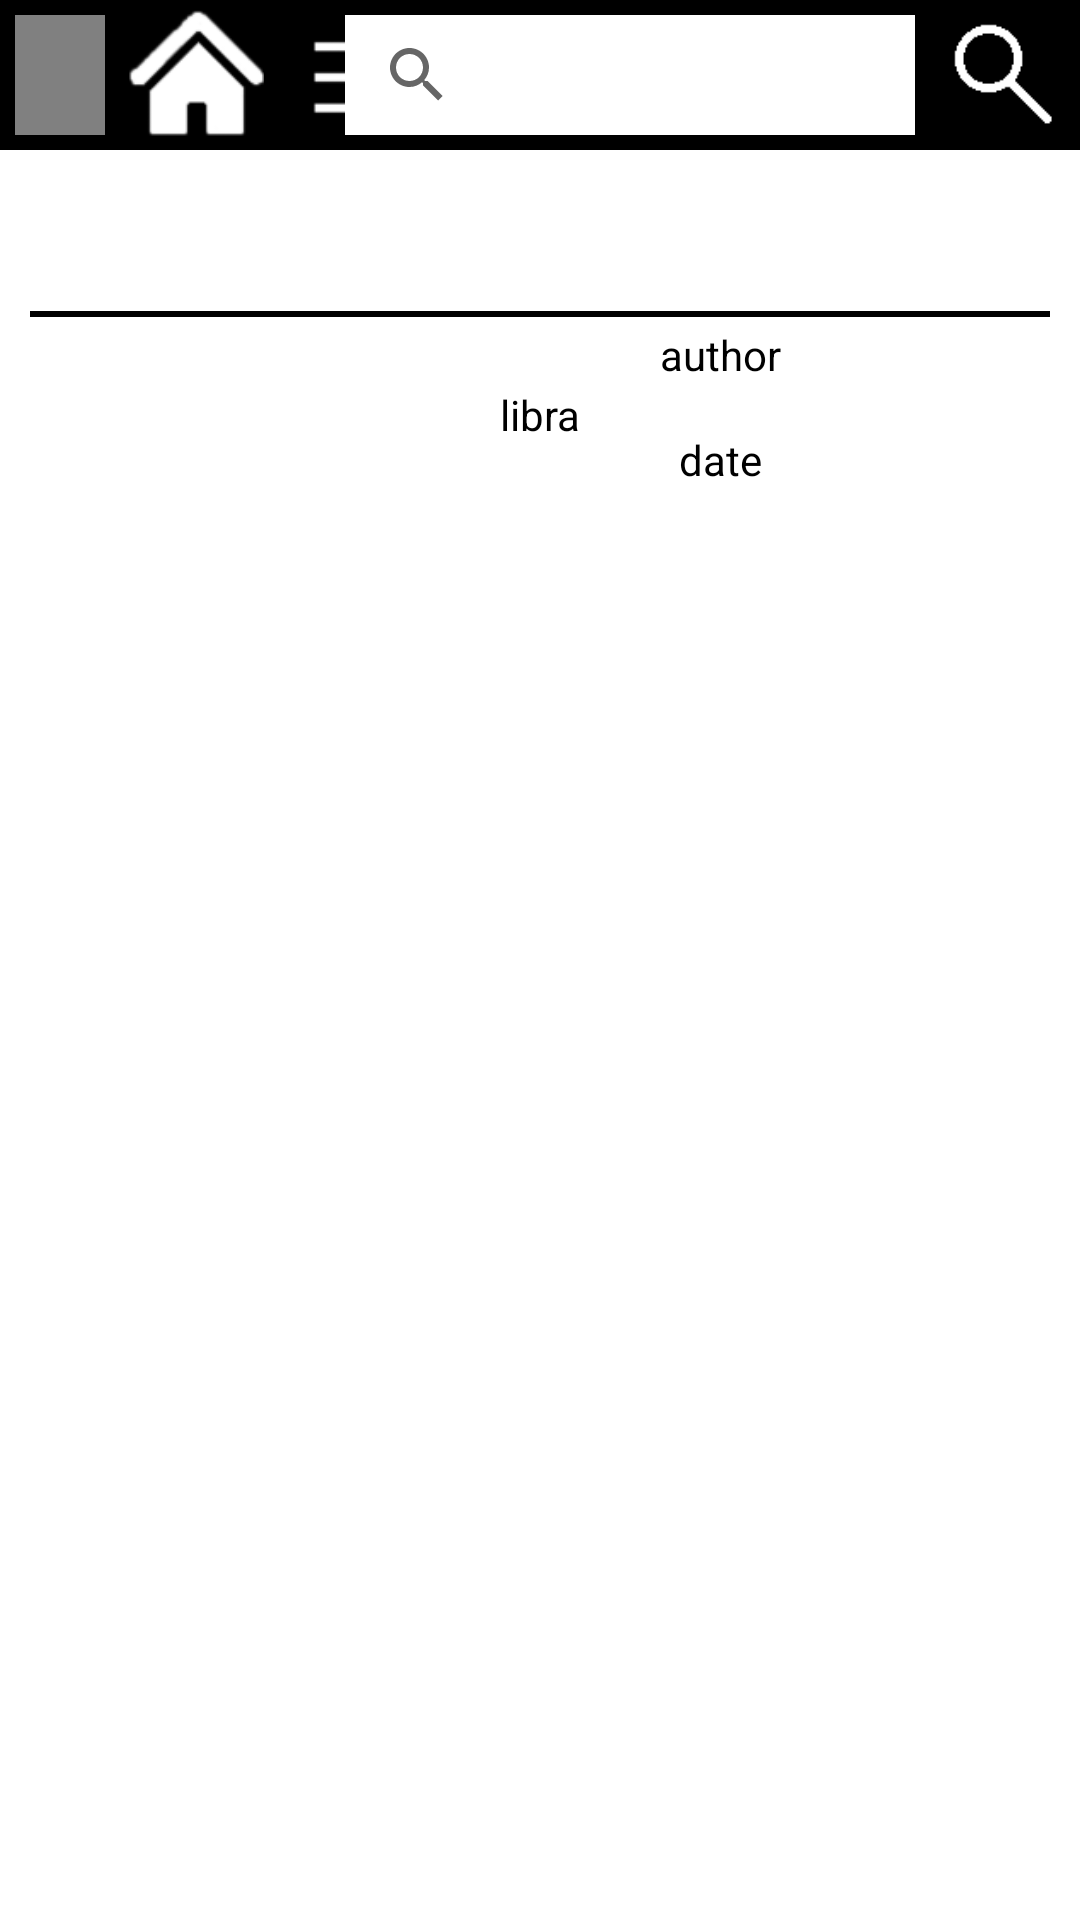

Android layout source for this screen:
<!-- AndroidManifest.xml: application theme Theme.MangaReaderApp -->
<!-- res/layout/manga_detail.xml -->
<?xml version="1.0" encoding="utf-8"?>
<androidx.constraintlayout.widget.ConstraintLayout xmlns:android="http://schemas.android.com/apk/res/android"
    xmlns:tools="http://schemas.android.com/tools"
    xmlns:app="http://schemas.android.com/apk/res-auto"
    android:layout_width="match_parent"
    android:layout_height="match_parent">

        <LinearLayout
            android:id="@+id/holdsAll"
            android:layout_width="wrap_content"
            android:layout_height="wrap_content"
            android:orientation="vertical"
            app:layout_constraintTop_toTopOf="parent"
            app:layout_constraintStart_toStartOf="parent" >

            <TextView
                android:id="@+id/topBox"
                android:layout_width="match_parent"
                android:layout_height="50dp"
                android:background="@drawable/box" />

            <TextView
                android:id="@+id/mangaName"
                android:layout_width="match_parent"
                android:layout_height="wrap_content"
                android:layout_marginTop="10dp"
                android:layout_marginBottom="10dp"
                android:background="@color/white"
                android:gravity="center"
                android:textSize="25sp"
                android:textStyle="bold"
                android:text=""
                android:textColor="@color/black"/>

            <View
                android:layout_width="match_parent"
                android:layout_height="2dp"
                android:background="@color/black"
                android:layout_marginLeft="10dp"
                android:layout_marginRight="10dp"/>

            <RelativeLayout
                android:id="@+id/details"
                android:layout_width="match_parent"
                android:layout_height="wrap_content"
                android:orientation="horizontal" >

                <ImageView
                    android:id="@+id/mangaCover"
                    android:layout_width="120dp"
                    android:layout_height="wrap_content"
                    android:padding="5dp"
                    android:src="@drawable/ic_launcher_foreground"
                    tools:ignore="ImageContrastCheck" />

                <TextView
                    android:id="@+id/mangaAuthor"
                    android:layout_width="fill_parent"
                    android:layout_height="wrap_content"
                    android:layout_gravity="center"
                    android:layout_marginBottom="10dp"
                    android:layout_toEndOf="@+id/mangaCover"
                    android:gravity="center"
                    android:padding="3dp"
                    android:text="author"
                    android:textColor="@color/black" />

                <TextView
                    android:id="@+id/mangaDate"
                    android:text="date"
                    android:layout_width="fill_parent"
                    android:layout_height="wrap_content"
                    android:layout_marginBottom="10dp"
                    android:layout_gravity="center"
                    android:gravity="center"
                    android:padding="3dp"
                    android:textColor="@color/black"
                    android:layout_toEndOf="@+id/mangaCover"
                    android:layout_below="@+id/mangaAuthor"/>

                <TextView
                    android:id="@+id/mangaDescription"
                    android:layout_width="fill_parent"
                    android:layout_height="wrap_content"
                    android:layout_marginTop="10dp"
                    android:layout_marginBottom="10dp"
                    android:layout_below="@+id/mangaCover"
                    android:layout_gravity="center"
                    android:gravity="center"
                    android:padding="3dp"
                    android:text="libra"
                    android:textColor="@color/black" />

            </RelativeLayout>

            <ListView
                android:id="@+id/chapterList"
                android:layout_width="match_parent"
                android:layout_height="wrap_content"
                android:padding="10dp" />

        </LinearLayout>

    <include
        android:id="@+id/include"
        layout="@layout/toolbar_layout" />

</androidx.constraintlayout.widget.ConstraintLayout>
<!-- res/layout/toolbar_layout.xml (included above) -->
<?xml version="1.0" encoding="utf-8"?>
<androidx.constraintlayout.widget.ConstraintLayout xmlns:android="http://schemas.android.com/apk/res/android"
    xmlns:app="http://schemas.android.com/apk/res-auto"
    xmlns:tools="http://schemas.android.com/tools"
    android:id="@+id/toolbar"
    android:layout_width="match_parent"
    android:layout_height="match_parent"
    android:visibility="visible">

    <TextView
        android:id="@+id/textView"
        android:layout_width="match_parent"
        android:layout_height="50dp"
        android:background="@drawable/box"
        android:layout_weight="0"
        app:layout_constraintEnd_toEndOf="parent"
        app:layout_constraintHorizontal_bias="0.0"
        app:layout_constraintStart_toStartOf="parent"
        app:layout_constraintTop_toTopOf="parent" />

    <Button
        android:id="@+id/toggleButton"
        android:layout_width="30dp"
        android:layout_height="40dp"
        android:layout_margin="5dp"
        android:background="#808080"
        app:layout_constraintStart_toStartOf="parent"
        app:layout_constraintTop_toTopOf="parent"
        tools:ignore="TouchTargetSizeCheck" />

    <ImageButton
        android:id="@+id/homeButton"
        android:layout_width="50dp"
        android:layout_height="50dp"
        android:layout_marginStart="5dp"
        android:background="#00000000"
        android:contentDescription="@string/home_desc"
        android:padding="2dp"
        android:scaleType="fitCenter"
        app:layout_constraintStart_toEndOf="@id/toggleButton"
        app:layout_constraintTop_toTopOf="parent"
        app:srcCompat="@drawable/home_button_white" />

    <ImageButton
        android:id="@+id/infoButton"
        android:layout_width="50dp"
        android:layout_height="50dp"
        android:layout_marginStart="5dp"
        android:background="#00000000"
        android:contentDescription="@string/toggle_desc"
        android:padding="2dp"
        android:scaleType="fitCenter"
        app:layout_constraintStart_toEndOf="@+id/homeButton"
        app:layout_constraintTop_toTopOf="parent"
        app:srcCompat="@drawable/dropdown_menu_white" />

    <ImageButton
        android:id="@+id/searchButton"
        android:layout_width="50dp"
        android:layout_height="50dp"
        android:background="#00000000"
        android:contentDescription="@string/searchButton_desc"
        android:padding="2dp"
        android:scaleType="fitCenter"
        app:layout_constraintEnd_toEndOf="parent"
        app:layout_constraintTop_toTopOf="parent"
        app:srcCompat="@drawable/search_button_white" />

    <SearchView
        android:id="@+id/searchBar"
        android:layout_width="190dp"
        android:layout_height="40dp"
        android:layout_marginTop="5dp"
        android:layout_marginEnd="5dp"
        android:background="#ffffff"
        android:visibility="visible"
        app:theme="@style/SearchViewStyle"
        app:layout_constraintEnd_toStartOf="@+id/searchButton"
        app:layout_constraintTop_toTopOf="parent" />

    
    <LinearLayout
        android:id="@+id/toggleList"
        android:layout_width="wrap_content"
        android:layout_height="wrap_content"
        android:orientation="vertical"
        android:background="#808080"
        android:visibility="invisible"
        app:layout_constraintTop_toBottomOf="@+id/homeButton"
        app:layout_constraintStart_toStartOf="parent">

        <Button
            android:id="@+id/favourites"
            android:layout_width="200dp"
            android:layout_height="wrap_content"
            android:text="@string/favourites"
            android:textAlignment="viewStart"
            android:textSize="12sp" />

        <Button
            android:id="@+id/themes"
            android:layout_width="200dp"
            android:layout_height="wrap_content"
            android:text="@string/themes"
            android:textAlignment="viewStart"
            android:textSize="12sp" />

        <Button
            android:id="@+id/credits"
            android:layout_width="200dp"
            android:layout_height="wrap_content"
            android:text="@string/credits"
            android:textAlignment="viewStart"
            android:textSize="12sp" />

    </LinearLayout>

    <androidx.constraintlayout.widget.Group
        android:id="@+id/group"
        android:layout_width="wrap_content"
        android:layout_height="wrap_content"
        android:visibility="visible"
        app:constraint_referenced_ids="homeButton,infoButton,searchButton,searchBar" />

    <androidx.constraintlayout.widget.Group
        android:id="@+id/entireTop"
        android:layout_width="wrap_content"
        android:layout_height="wrap_content"
        android:visibility="visible"
        app:constraint_referenced_ids="homeButton,infoButton,searchButton,searchBar,textView,toggleButton" />

</androidx.constraintlayout.widget.ConstraintLayout>
<!-- resources referenced by this layout -->
<resources>
  <!-- drawable box (drawable) -->
  <?xml version="1.0" encoding="utf-8"?>
  <selector xmlns:android="http://schemas.android.com/apk/res/android">
      <item>
          <shape android:shape="rectangle">
              <solid android:color="#000000"/>
          </shape>
      </item>
  
  </selector>
  <!-- drawable dropdown_menu_white: png bitmap (drawable, 400 bytes) -->
  <!-- drawable home_button_white: png bitmap (drawable, 2852 bytes) -->
  <!-- drawable search_button_white: png bitmap (drawable, 528 bytes) -->
  <string name="credits">Credits</string>
  <string name="favourites">Favourites List</string>
  <string name="home_desc">This button is used to return to the home screen of the app</string>
  <string name="searchButton_desc">This button is used to open/close the search bar</string>
  <string name="themes">Themes</string>
  <string name="toggle_desc">This button is used to open/close the menu that provides access to features such as the favourites list</string>
  <style name="SearchViewStyle" parent="Widget.AppCompat.SearchView">
          <item name="android:textSize">16sp</item>
      </style>
  <style name="Theme.MangaReaderApp" parent="Theme.MaterialComponents.DayNight.NoActionBar">
          
          <item name="colorPrimary">@color/purple_500</item>
          <item name="colorPrimaryVariant">@color/purple_700</item>
          <item name="colorOnPrimary">@color/white</item>
          
          <item name="colorSecondary">@color/teal_200</item>
          <item name="colorSecondaryVariant">@color/teal_700</item>
          <item name="colorOnSecondary">@color/black</item>
          
          <item name="android:statusBarColor" tools:targetApi="l">?attr/colorPrimaryVariant</item>
          
      </style>
  <!-- not gathered from this repository: default colours our renderer supplied (Android Studio template values) -->
  <color name="purple_500">#FF6200EE</color>
  <color name="purple_700">#FF3700B3</color>
  <color name="teal_200">#FF03DAC5</color>
  <color name="teal_700">#FF018786</color>
  <color name="black">#FF000000</color>
  <color name="white">#FFFFFFFF</color>
</resources>
